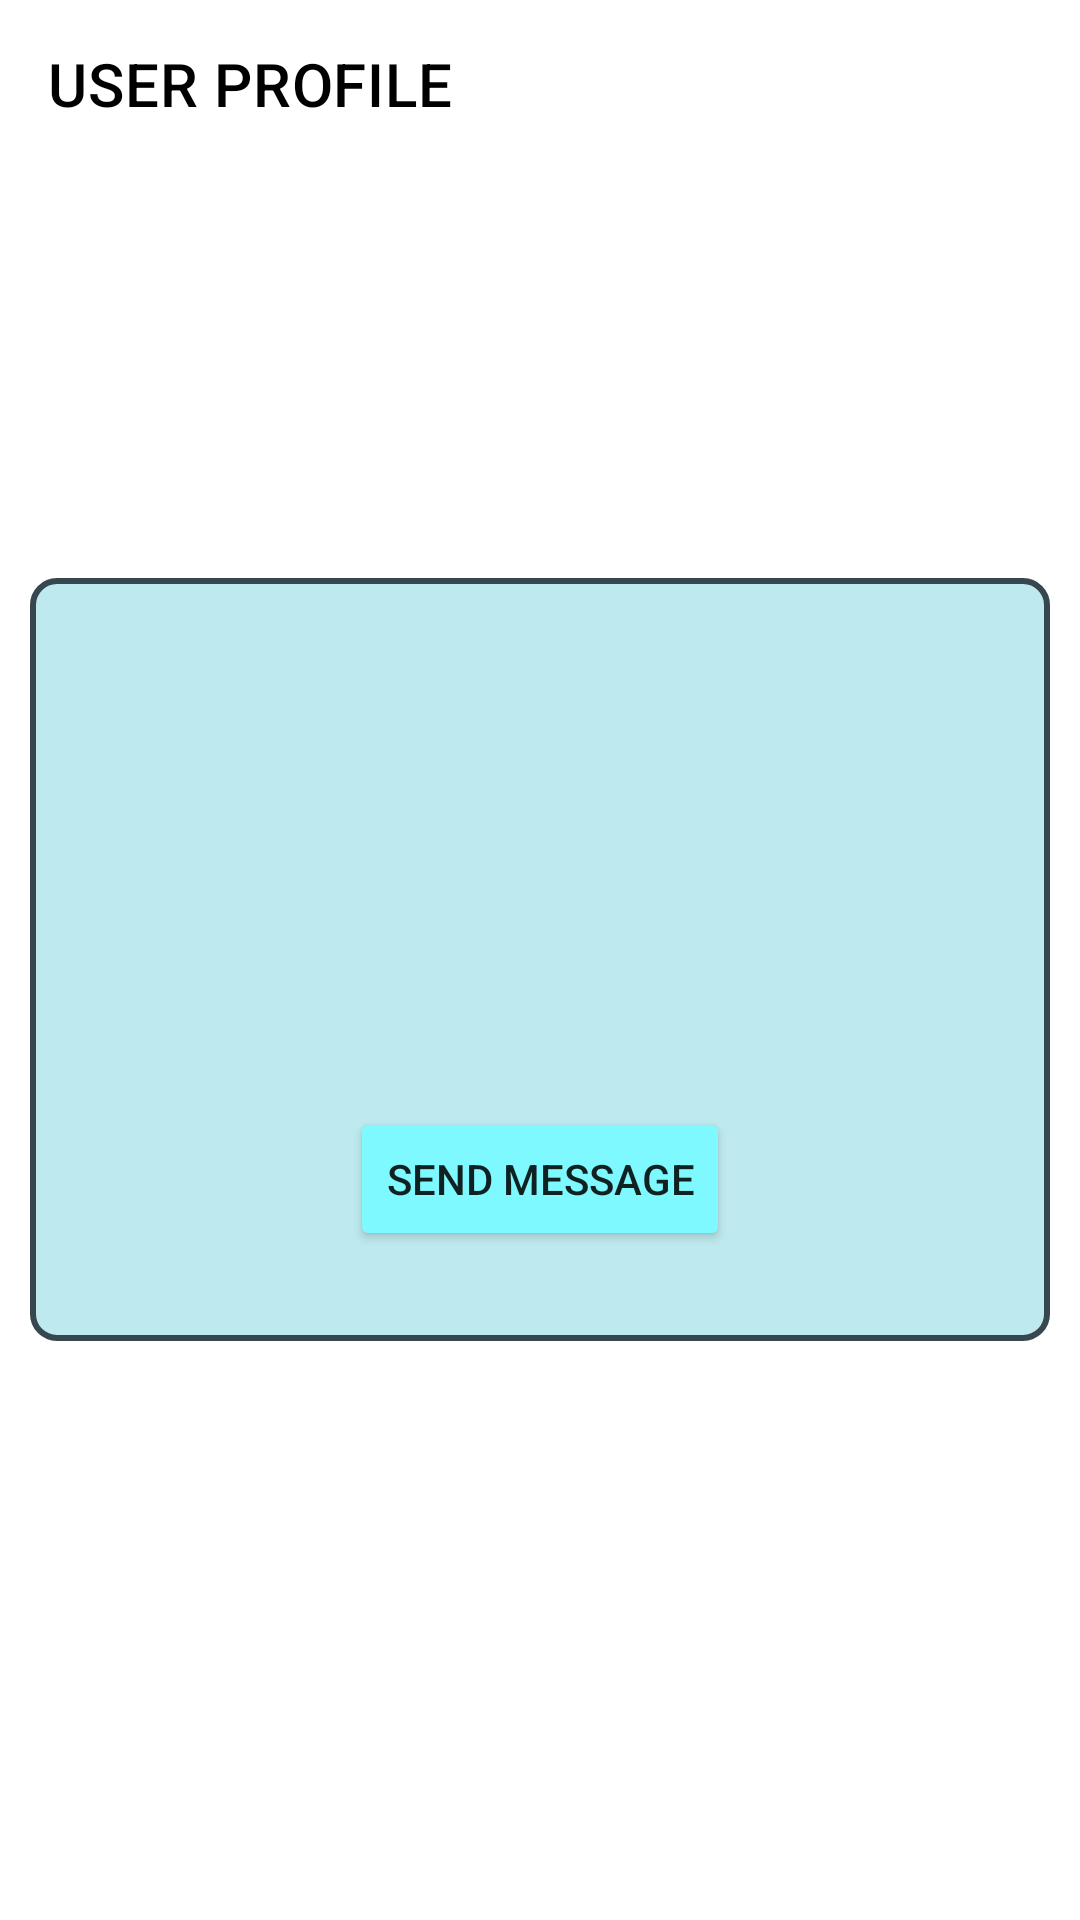

The Android layout XML behind this screen, and the referenced resources:
<!-- AndroidManifest.xml: activity theme Theme.EducationForEveryone.SlidrActivityTheme -->
<!-- res/layout/activity_user_profile.xml -->
<?xml version="1.0" encoding="utf-8"?>
<FrameLayout xmlns:android="http://schemas.android.com/apk/res/android"
    xmlns:app="http://schemas.android.com/apk/res-auto"
    xmlns:tools="http://schemas.android.com/tools"
    android:layout_width="match_parent"
    android:layout_height="match_parent"
    android:background="@color/white"
    tools:context=".ui.UserProfile.UserProfileActivity">

    <com.google.android.material.appbar.AppBarLayout
        android:layout_width="match_parent"
        android:layout_height="wrap_content"
        >
        <com.google.android.material.appbar.MaterialToolbar
            android:id="@+id/toolbar_userprofile_activity"
            android:layout_width="match_parent"
            android:layout_height="?actionBarSize"
            android:background="@color/white"
            app:title="USER PROFILE"
            app:titleTextColor="@color/black"
            app:layout_constraintTop_toTopOf="parent"
            />
    </com.google.android.material.appbar.AppBarLayout>

    <androidx.constraintlayout.widget.ConstraintLayout
        android:layout_width="match_parent"
        android:layout_height="wrap_content"
        android:layout_gravity="center"
        android:background="@drawable/shape_usrprofile"
        android:paddingHorizontal="15dp"
        android:paddingVertical="30dp"
        android:layout_marginHorizontal="10dp"
        >
        <androidx.appcompat.widget.AppCompatTextView
            android:id="@+id/text_username_userprofile"
            android:layout_width="wrap_content"
            android:layout_height="wrap_content"
            app:layout_constraintStart_toStartOf="parent"
            app:layout_constraintEnd_toEndOf="parent"
            app:layout_constraintTop_toTopOf="parent"
            tools:text="username"
            android:textSize="24sp"
            android:textColor="@color/black"
            android:textStyle="bold"
            android:gravity="center_horizontal"

            />


        <androidx.appcompat.widget.AppCompatTextView
            android:id="@+id/text_bio_userprofile"
            android:layout_width="wrap_content"
            android:layout_height="wrap_content"
            app:layout_constraintStart_toStartOf="parent"
            app:layout_constraintEnd_toEndOf="parent"
            app:layout_constraintTop_toBottomOf="@+id/text_username_userprofile"
            tools:text="bio"
            android:textSize="20sp"
            android:textColor="@color/black"
            android:layout_marginTop="20dp"
            />

        <androidx.appcompat.widget.AppCompatTextView
            android:id="@+id/text_skills_profile"
            android:layout_width="wrap_content"
            android:layout_height="wrap_content"
            app:layout_constraintStart_toStartOf="parent"
            app:layout_constraintEnd_toEndOf="parent"
            app:layout_constraintTop_toBottomOf="@+id/text_bio_userprofile"
            tools:text="skills"
            android:textSize="20sp"
            android:textColor="@color/black"
            android:textStyle="italic"
            android:layout_marginTop="20dp"
            />

        <androidx.appcompat.widget.AppCompatButton
            android:id="@+id/button_send_message"
            android:layout_width="wrap_content"
            android:layout_height="wrap_content"
            app:layout_constraintStart_toStartOf="parent"
            app:layout_constraintEnd_toEndOf="parent"
            app:layout_constraintTop_toBottomOf="@+id/text_skills_profile"
            android:text="@string/button_send_message"
            android:backgroundTint="@color/electricblue"
            android:layout_marginTop="20dp"
            />














    </androidx.constraintlayout.widget.ConstraintLayout>


</FrameLayout>
<!-- resources referenced by this layout -->
<resources>
  <color name="black">#FF000000</color>
  <color name="blue_green">#75E6DA</color>
  <color name="electricblue">#7DF9FF</color>
  <color name="white">#FFFFFFFF</color>
  <!-- drawable shape_usrprofile (drawable) -->
  <shape xmlns:android="http://schemas.android.com/apk/res/android"
      android:shape="rectangle">
  
      <solid android:color="#A399DEE7" /> 
      <corners android:radius="8dp" /> 
  
      <stroke
          android:width="2dp"
          android:color="@color/bluegray_800" /> 
  
  </shape>
  <string name="button_logout">LOG OUT</string>
  <string name="button_send_message">SEND MESSAGE</string>
  <style name="Theme.EducationForEveryone.SlidrActivityTheme">
          <item name="android:windowIsTranslucent">true</item>
          <item name="android:windowBackground">@android:color/transparent</item>
      </style>
  <color name="bluegray_800">#37474F</color>
</resources>
